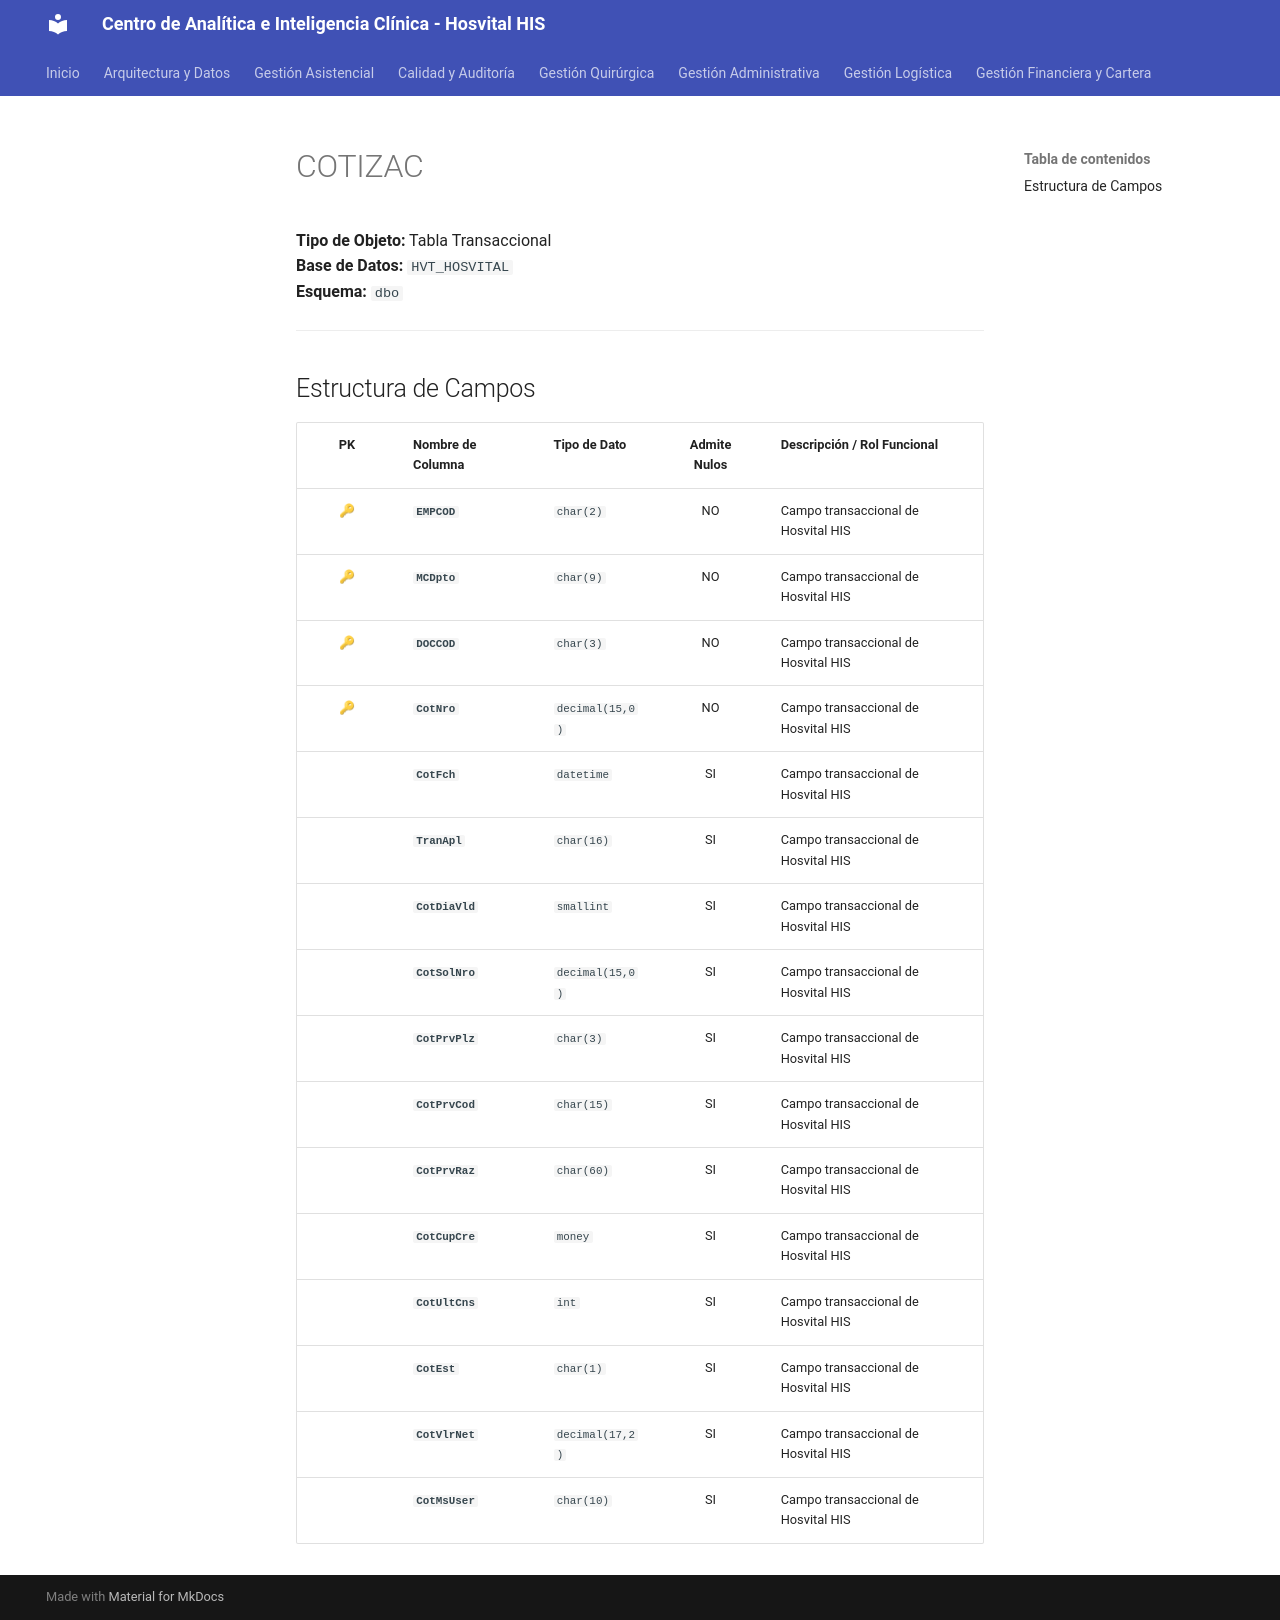

repository: SoporteSaludtech/superset-docs · page: diccionario-general/COTIZAC/index.html · generator: mkdocs

# COTIZAC

**Tipo de Objeto:** Tabla Transaccional  
**Base de Datos:** `HVT_HOSVITAL`  
**Esquema:** `dbo`

---

## Estructura de Campos

| PK | Nombre de Columna | Tipo de Dato | Admite Nulos | Descripción / Rol Funcional |
| :-: | :--- | :--- | :-: | :--- |
| 🔑 | **`EMPCOD`** | `char(2)` | NO | Campo transaccional de Hosvital HIS |
| 🔑 | **`MCDpto`** | `char(9)` | NO | Campo transaccional de Hosvital HIS |
| 🔑 | **`DOCCOD`** | `char(3)` | NO | Campo transaccional de Hosvital HIS |
| 🔑 | **`CotNro`** | `decimal(15,0)` | NO | Campo transaccional de Hosvital HIS |
|  | **`CotFch`** | `datetime` | SI | Campo transaccional de Hosvital HIS |
|  | **`TranApl`** | `char(16)` | SI | Campo transaccional de Hosvital HIS |
|  | **`CotDiaVld`** | `smallint` | SI | Campo transaccional de Hosvital HIS |
|  | **`CotSolNro`** | `decimal(15,0)` | SI | Campo transaccional de Hosvital HIS |
|  | **`CotPrvPlz`** | `char(3)` | SI | Campo transaccional de Hosvital HIS |
|  | **`CotPrvCod`** | `char(15)` | SI | Campo transaccional de Hosvital HIS |
|  | **`CotPrvRaz`** | `char(60)` | SI | Campo transaccional de Hosvital HIS |
|  | **`CotCupCre`** | `money` | SI | Campo transaccional de Hosvital HIS |
|  | **`CotUltCns`** | `int` | SI | Campo transaccional de Hosvital HIS |
|  | **`CotEst`** | `char(1)` | SI | Campo transaccional de Hosvital HIS |
|  | **`CotVlrNet`** | `decimal(17,2)` | SI | Campo transaccional de Hosvital HIS |
|  | **`CotMsUser`** | `char(10)` | SI | Campo transaccional de Hosvital HIS |
